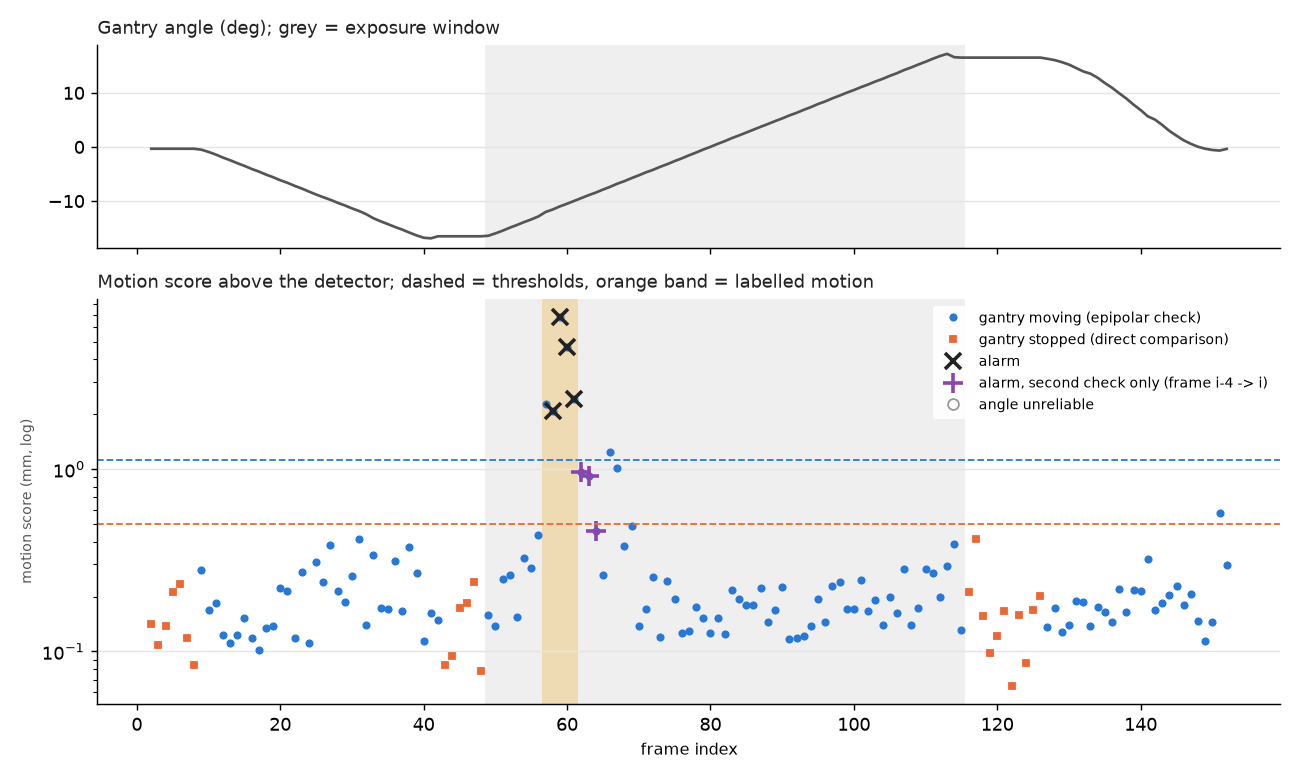

The data file committed next to this chart (first rows):
frame, phase, exposure, angle, dangle, t_req_a, t_sav_a, ab_a, aa_a, t_req_b, t_sav_b, ab_b, aa_b, n_body, n_bg, n_body_detected, fb_med_body, fb_p90_body, body_flow, same_angle, static_med, static_cl, affine_med, affine_cl
2, approach, False, -0.327, 0.0, 0.0, 0.18, -0.327, -0.327, 0.289, 0.455, -0.327, -0.327, 510, 1708, 510, 0.004814, 0.01399, 0.03707, True, 0.0282, 0.06355, nan, nan
3, approach, False, -0.327, 0.0, 0.289, 0.455, -0.327, -0.327, 0.523, 0.673, -0.327, -0.327, 514, 1730, 514, 0.004659, 0.01272, 0.03074, True, 0.02304, 0.04879, nan, nan
4, approach, False, -0.327, 0.0, 0.523, 0.673, -0.327, -0.327, 0.788, 0.942, -0.327, -0.327, 516, 1712, 516, 0.004402, 0.01265, 0.04059, True, 0.03317, 0.06172, nan, nan
5, approach, False, -0.327, 0.0, 0.788, 0.942, -0.327, -0.327, 1.012, 1.172, -0.327, -0.327, 514, 1782, 514, 0.005182, 0.01432, 0.06208, True, 0.05924, 0.09529, nan, nan
6, approach, False, -0.327, 0.0, 1.012, 1.172, -0.327, -0.327, 1.265, 1.441, -0.327, -0.327, 519, 1822, 519, 0.004901, 0.01416, 0.06044, True, 0.0588, 0.1047, nan, nan
7, approach, False, -0.327, 0.0, 1.265, 1.441, -0.327, -0.327, 1.529, 1.671, -0.327, -0.327, 502, 1776, 502, 0.004495, 0.01281, 0.03217, True, 0.02164, 0.05308, nan, nan
8, approach, False, -0.3315, -0.0045, 1.529, 1.671, -0.327, -0.327, 1.765, 1.952, -0.327, -0.332, 507, 1802, 507, 0.004834, 0.01308, 0.02585, True, 0.01742, 0.03757, nan, nan
9, approach, False, -0.5069, -0.1754, 1.765, 1.952, -0.327, -0.332, 2.044, 2.175, -0.398, -0.519, 511, 1822, 511, 0.006513, 0.0174, 0.1325, False, nan, nan, 0.289, 0.3508
10, approach, False, -0.9168, -0.4099, 2.044, 2.175, -0.398, -0.519, 2.281, 2.446, -0.645, -0.947, 505, 1786, 508, 0.008272, 0.02368, 0.5954, False, nan, nan, 1.136, 1.448
11, approach, False, -1.397, -0.4807, 2.281, 2.446, -0.645, -0.947, 2.529, 2.677, -1.096, -1.431, 506, 1669, 516, 0.009091, 0.02604, 0.8359, False, nan, nan, 0.891, 1.052
12, approach, False, -1.96, -0.5626, 2.529, 2.677, -1.096, -1.431, 2.778, 2.945, -1.628, -1.997, 498, 1646, 510, 0.008865, 0.02374, 1.072, False, nan, nan, 1.189, 1.357
13, approach, False, -2.447, -0.4865, 2.778, 2.945, -1.628, -1.997, 3.046, 3.175, -2.2, -2.474, 495, 1662, 502, 0.00735, 0.02476, 0.8956, False, nan, nan, 0.9084, 1.109
14, approach, False, -2.994, -0.5478, 3.046, 3.175, -2.2, -2.474, 3.279, 3.44, -2.683, -3.029, 495, 1655, 504, 0.008611, 0.02209, 1.023, False, nan, nan, 0.9672, 1.162
15, approach, False, -3.496, -0.5015, 3.279, 3.44, -2.683, -3.029, 3.545, 3.672, -3.243, -3.524, 499, 1680, 507, 0.008391, 0.02368, 0.9039, False, nan, nan, 1.077, 1.233
16, approach, False, -4.056, -0.5602, 3.545, 3.672, -3.243, -3.524, 3.743, 3.944, -3.661, -4.1, 499, 1687, 507, 0.008999, 0.02337, 1.038, False, nan, nan, 0.9559, 1.149
17, approach, False, -4.542, -0.4857, 3.743, 3.944, -3.661, -4.1, 4.058, 4.175, -4.315, -4.567, 495, 1705, 500, 0.007398, 0.02063, 0.9001, False, nan, nan, 0.9383, 1.121
18, approach, False, -5.101, -0.5592, 4.058, 4.175, -4.315, -4.567, 4.32, 4.439, -4.858, -5.128, 502, 1685, 509, 0.00849, 0.02493, 1.037, False, nan, nan, 0.97, 1.141
19, approach, False, -5.591, -0.4901, 4.32, 4.439, -4.858, -5.128, 4.554, 4.675, -5.349, -5.618, 490, 1721, 494, 0.008873, 0.02249, 0.9063, False, nan, nan, 0.9781, 1.139
20, approach, False, -6.152, -0.5606, 4.554, 4.675, -5.349, -5.618, 4.778, 4.944, -5.825, -6.188, 508, 1694, 509, 0.008146, 0.02324, 1.036, False, nan, nan, 1.048, 1.234
21, approach, False, -6.63, -0.4781, 4.778, 4.944, -5.825, -6.188, 5.034, 5.172, -6.358, -6.66, 485, 1747, 486, 0.007162, 0.02419, 0.8877, False, nan, nan, 0.9079, 1.081
22, approach, False, -7.189, -0.5588, 5.034, 5.172, -6.358, -6.66, 5.274, 5.441, -6.852, -7.226, 498, 1702, 504, 0.007981, 0.02168, 1.054, False, nan, nan, 1.004, 1.207
23, approach, False, -7.683, -0.4946, 5.274, 5.441, -6.852, -7.226, 5.51, 5.676, -7.352, -7.72, 499, 1712, 501, 0.009185, 0.02282, 0.9117, False, nan, nan, 0.9696, 1.182
24, approach, False, -8.249, -0.5656, 5.51, 5.676, -7.352, -7.72, 5.773, 5.945, -7.914, -8.286, 480, 1720, 485, 0.008463, 0.02289, 1.038, False, nan, nan, 1.111, 1.27
25, approach, False, -8.79, -0.5417, 5.773, 5.945, -7.914, -8.286, 6.023, 6.199, -8.435, -8.83, 492, 1744, 494, 0.008536, 0.02296, 0.903, False, nan, nan, 0.8749, 1.075
26, approach, False, -9.294, -0.5033, 6.023, 6.199, -8.435, -8.83, 6.298, 6.442, -9.022, -9.324, 489, 1700, 499, 0.008985, 0.02664, 1.042, False, nan, nan, 1.123, 1.333
27, approach, False, -9.772, -0.478, 6.298, 6.442, -9.022, -9.324, 6.532, 6.674, -9.5, -9.802, 488, 1764, 493, 0.00759, 0.02329, 0.8926, False, nan, nan, 0.905, 1.094
28, approach, False, -10.32, -0.5495, 6.532, 6.674, -9.5, -9.802, 6.781, 6.944, -10.0, -10.36, 471, 1735, 482, 0.008196, 0.025, 1.024, False, nan, nan, 0.9414, 1.129
29, approach, False, -10.81, -0.4881, 6.781, 6.944, -10.0, -10.36, 7.028, 7.176, -10.52, -10.84, 481, 1769, 489, 0.008185, 0.02261, 0.9039, False, nan, nan, 0.8804, 1.05
30, approach, False, -11.36, -0.5463, 7.028, 7.176, -10.52, -10.84, 7.278, 7.439, -11.04, -11.39, 478, 1746, 486, 0.008083, 0.02589, 1.038, False, nan, nan, 0.9749, 1.229
31, approach, False, -11.85, -0.4951, 7.278, 7.439, -11.04, -11.39, 7.541, 7.672, -11.59, -11.88, 482, 1796, 488, 0.007765, 0.02285, 0.8951, False, nan, nan, 0.9477, 1.131
32, approach, False, -12.44, -0.5883, 7.541, 7.672, -11.59, -11.88, 7.778, 7.945, -12.1, -12.48, 490, 1777, 495, 0.007059, 0.02321, 1.031, False, nan, nan, 0.843, 1.098
33, approach, False, -13.19, -0.7475, 7.778, 7.945, -12.1, -12.48, 8.054, 8.313, -12.7, -13.24, 476, 1686, 496, 0.008236, 0.02573, 1.439, False, nan, nan, 1.216, 1.48
34, approach, False, -13.75, -0.5651, 8.054, 8.313, -12.7, -13.24, 8.397, 8.577, -13.41, -13.79, 470, 1793, 482, 0.008308, 0.02605, 1.064, False, nan, nan, 1.086, 1.268
35, approach, False, -14.26, -0.5098, 8.397, 8.577, -13.41, -13.79, 8.64, 8.817, -13.91, -14.3, 477, 1787, 483, 0.007477, 0.02353, 0.9364, False, nan, nan, 0.8659, 1.228
36, approach, False, -14.79, -0.5333, 8.64, 8.817, -13.91, -14.3, 8.915, 9.078, -14.48, -14.83, 489, 1766, 498, 0.008216, 0.02664, 1.107, False, nan, nan, 0.9528, 1.266
37, approach, False, -15.27, -0.4776, 8.915, 9.078, -14.48, -14.83, 9.174, 9.308, -15.02, -15.3, 479, 1786, 487, 0.009023, 0.02493, 0.9332, False, nan, nan, 0.8478, 1.252
38, approach, False, -15.83, -0.5546, 9.174, 9.308, -15.02, -15.3, 9.395, 9.579, -15.47, -15.87, 470, 1766, 478, 0.008472, 0.02471, 1.092, False, nan, nan, 0.9633, 1.233
39, approach, False, -16.34, -0.5163, 9.395, 9.579, -15.47, -15.87, 9.653, 9.809, -16.02, -16.38, 482, 1778, 491, 0.00783, 0.02728, 0.9732, False, nan, nan, 1.163, 1.462
40, approach, False, -16.78, -0.4385, 9.653, 9.809, -16.02, -16.38, 9.903, 10.08, -16.56, -16.81, 495, 1718, 499, 0.008942, 0.02629, 1.038, False, nan, nan, 0.6765, 1.322
41, approach, False, -16.89, -0.1129, 9.903, 10.08, -16.56, -16.81, 10.16, 10.31, -16.86, -16.9, 530, 1711, 532, 0.008097, 0.02619, 0.3671, False, nan, nan, 0.6134, 0.8936
42, dwell_start, False, -16.52, 0.3786, 10.16, 10.31, -16.86, -16.9, 10.4, 10.58, -16.52, -16.52, 522, 1743, 522, 0.005014, 0.01611, 0.08423, False, nan, nan, 0.1869, 0.2432
43, dwell_start, False, -16.52, 9.994506836008554e-05, 10.4, 10.58, -16.52, -16.52, 10.65, 10.81, -16.52, -16.52, 517, 1747, 517, 0.004576, 0.01436, 0.02452, True, 0.01716, 0.03765, nan, nan
44, dwell_start, False, -16.52, 0.0, 10.65, 10.81, -16.52, -16.52, 10.88, 11.08, -16.52, -16.52, 522, 1783, 522, 0.004773, 0.01427, 0.03305, True, 0.02167, 0.04208, nan, nan
45, dwell_start, False, -16.52, 0.0, 10.88, 11.08, -16.52, -16.52, 11.18, 11.31, -16.52, -16.52, 506, 1778, 506, 0.004203, 0.01585, 0.04911, True, 0.04375, 0.07749, nan, nan
46, dwell_start, False, -16.52, 0.0, 11.18, 11.31, -16.52, -16.52, 11.38, 11.58, -16.52, -16.52, 519, 1871, 519, 0.004297, 0.01676, 0.02983, True, 0.02034, 0.08231, nan, nan
47, dwell_start, False, -16.52, 0.0, 11.38, 11.58, -16.52, -16.52, 11.66, 11.81, -16.52, -16.52, 516, 1797, 516, 0.004695, 0.01384, 0.05365, True, 0.05108, 0.1072, nan, nan
48, dwell_start, False, -16.52, 0.0, 11.66, 11.81, -16.52, -16.52, 11.91, 12.08, -16.52, -16.52, 517, 1755, 517, 0.004016, 0.01328, 0.02168, True, 0.002523, 0.03488, nan, nan
49, sweep, True, -16.42, 0.0954, 11.91, 12.08, -16.52, -16.52, 12.18, 12.31, -16.52, -16.41, 533, 1745, 533, 0.004349, 0.01365, 0.04095, False, nan, nan, 0.04669, 0.08949
50, sweep, True, -15.98, 0.4387, 12.18, 12.31, -16.52, -16.41, 12.41, 12.57, -16.28, -15.95, 504, 1812, 505, 0.009737, 0.02611, 0.6275, False, nan, nan, 0.6178, 1.041
51, sweep, True, -15.49, 0.4966, 12.41, 12.57, -16.28, -15.95, 12.67, 12.81, -15.77, -15.45, 515, 1781, 522, 0.007738, 0.02358, 0.9147, False, nan, nan, 2.061, 2.636
52, sweep, True, -14.93, 0.5512, 12.67, 12.81, -15.77, -15.45, 12.89, 13.07, -15.3, -14.89, 480, 1703, 496, 0.007914, 0.02734, 1.162, False, nan, nan, 1.02, 1.392
53, sweep, True, -14.43, 0.5034, 12.89, 13.07, -15.3, -14.89, 13.17, 13.31, -14.71, -14.4, 482, 1759, 489, 0.007652, 0.02394, 0.9864, False, nan, nan, 0.9233, 1.154
54, sweep, True, -13.89, 0.5379, 13.17, 13.31, -14.71, -14.4, 13.4, 13.58, -14.22, -13.86, 476, 1753, 485, 0.008095, 0.02438, 1.098, False, nan, nan, 0.8863, 1.365
55, sweep, True, -13.4, 0.4916, 13.4, 13.58, -14.22, -13.86, 13.67, 13.81, -13.67, -13.37, 484, 1787, 490, 0.008826, 0.02574, 0.9641, False, nan, nan, 0.8693, 1.284
56, sweep, True, -12.85, 0.5536, 13.67, 13.81, -13.67, -13.37, 13.89, 14.08, -13.21, -12.81, 493, 1719, 505, 0.009914, 0.02904, 1.114, False, nan, nan, 0.9488, 1.648
57, sweep, True, -12.03, 0.8222, 13.89, 14.08, -13.21, -12.81, 14.2, 14.48, -12.57, -11.97, 459, 1685, 484, 0.01243, 0.04278, 1.745, False, nan, nan, 1.609, 2.711
58, sweep, True, -11.56, 0.4648, 14.2, 14.48, -12.57, -11.97, 14.55, 14.68, -11.82, -11.53, 477, 1831, 487, 0.01062, 0.03591, 1.228, False, nan, nan, 1.158, 1.672
59, sweep, True, -10.99, 0.5755, 14.55, 14.68, -11.82, -11.53, 14.79, 14.94, -11.3, -10.95, 446, 1835, 492, 0.02136, 0.05586, 2.347, False, nan, nan, 2.295, 3.751
60, sweep, True, -10.49, 0.4908, 14.79, 14.94, -11.3, -10.95, 15.04, 15.17, -10.76, -10.47, 447, 1890, 466, 0.01464, 0.03926, 1.788, False, nan, nan, 1.83, 3.062
61, sweep, True, -9.968, 0.5263, 15.04, 15.17, -10.76, -10.47, 15.24, 15.44, -10.33, -9.928, 437, 1830, 446, 0.01144, 0.0367, 1.448, False, nan, nan, 3.043, 3.796
... 91 more rows
